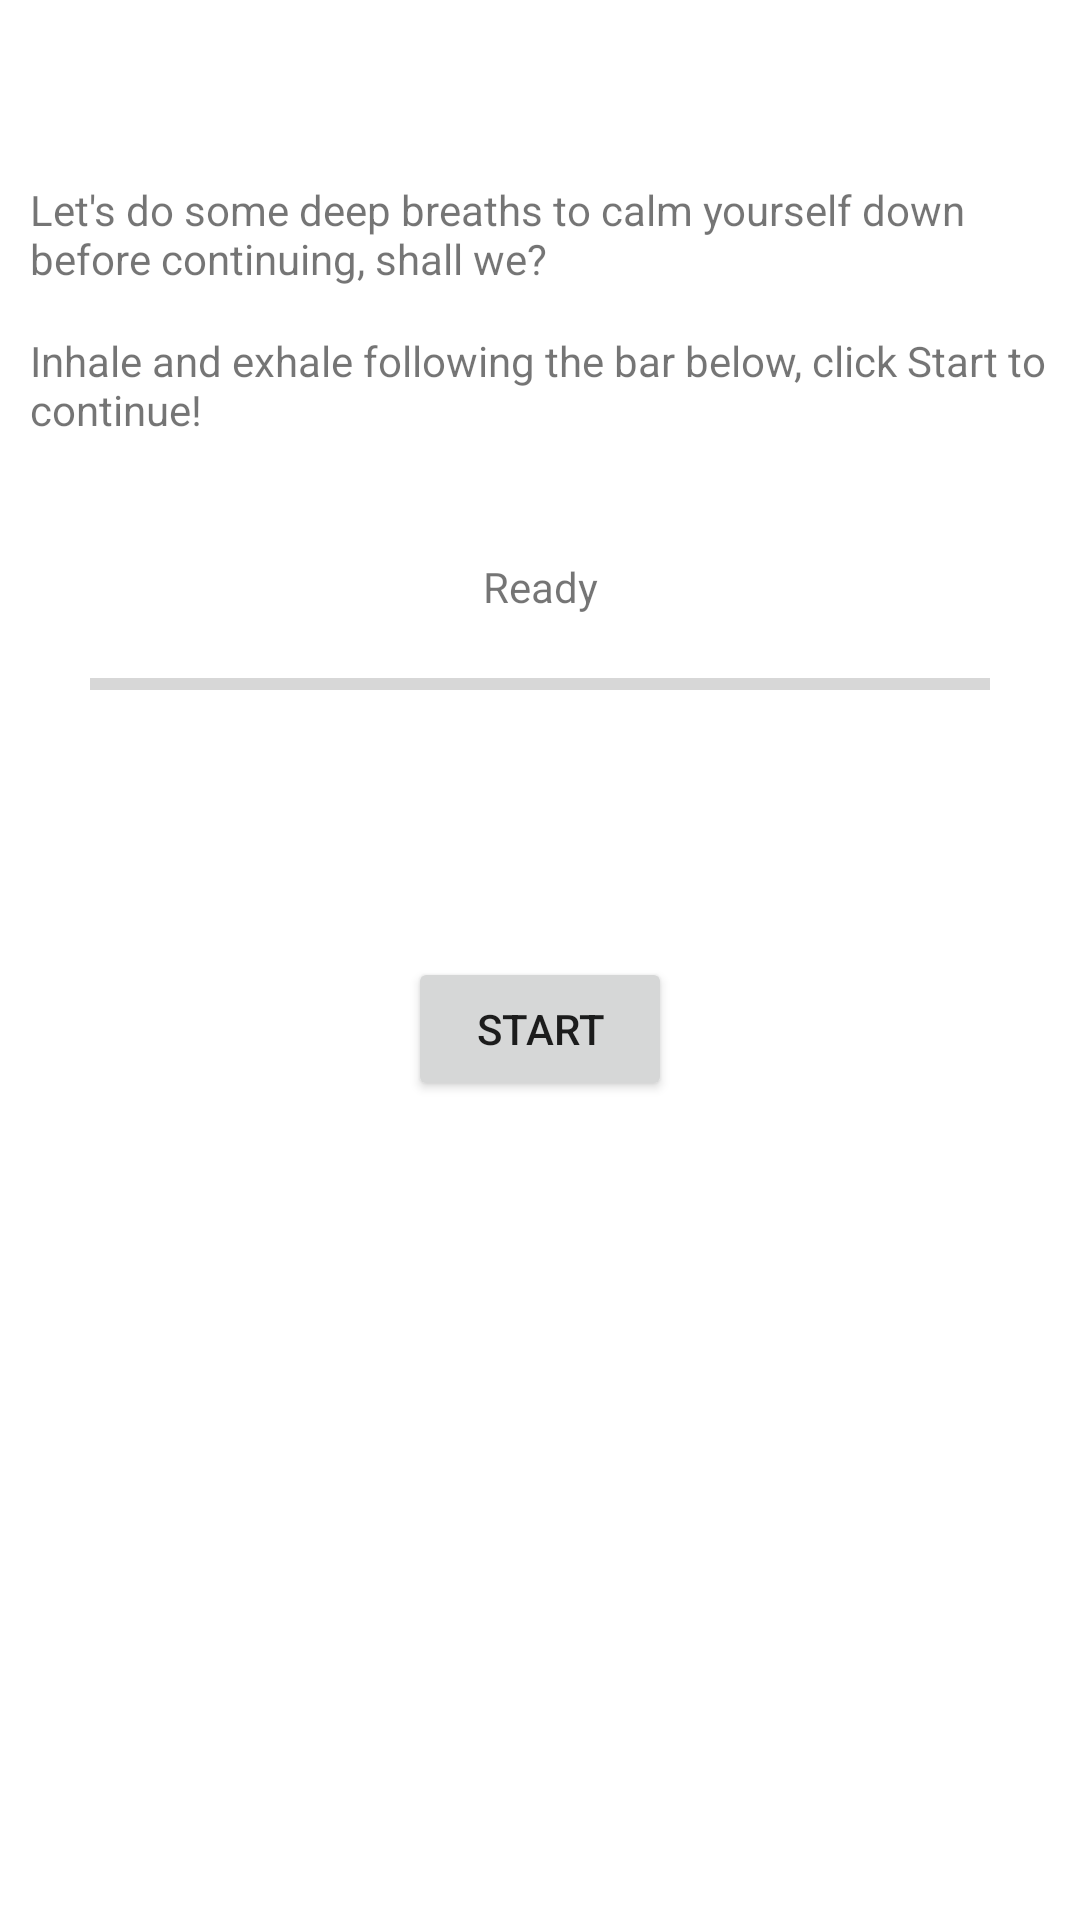

Produce the Android XML layout that renders to this screen, including the resource entries it uses.
<!-- AndroidManifest.xml: application theme Theme.EmotionRegulator -->
<!-- res/layout/activity_angerdownregulation.xml -->
<?xml version="1.0" encoding="utf-8"?>
<androidx.constraintlayout.widget.ConstraintLayout xmlns:android="http://schemas.android.com/apk/res/android"
    xmlns:app="http://schemas.android.com/apk/res-auto"
    xmlns:tools="http://schemas.android.com/tools"
    android:layout_width="match_parent"
    android:layout_height="match_parent"
    tools:context=".emotionregulation.AngerDownRegulation">

    <TextView
        android:id="@+id/angerDownRegulation_intro"
        android:layout_width="wrap_content"
        android:layout_height="wrap_content"
        android:paddingLeft="10dp"
        android:paddingRight="10dp"
        android:text="@string/angerDownRegulation_introduction"
        app:layout_constraintBottom_toBottomOf="parent"
        app:layout_constraintEnd_toEndOf="parent"
        app:layout_constraintStart_toStartOf="parent"
        app:layout_constraintTop_toTopOf="parent"
        app:layout_constraintVertical_bias="0.1" />

    <TextView
        android:id="@+id/angetDownRegulation_instruction"
        android:layout_width="wrap_content"
        android:layout_height="wrap_content"
        android:layout_marginTop="15dp"
        android:paddingLeft="10dp"
        android:paddingRight="10dp"
        android:text="@string/angerDownRegulation_instruction"
        app:layout_constraintEnd_toEndOf="parent"
        app:layout_constraintStart_toStartOf="parent"
        app:layout_constraintTop_toBottomOf="@+id/angerDownRegulation_intro" />

    <TextView
        android:id="@+id/angerDownRegulation_action"
        android:layout_width="wrap_content"
        android:layout_height="wrap_content"
        android:layout_marginTop="40dp"
        android:text="@string/angerDownRegulation_ready"
        app:layout_constraintEnd_toEndOf="parent"
        app:layout_constraintStart_toStartOf="parent"
        app:layout_constraintTop_toBottomOf="@+id/angetDownRegulation_instruction" />

    <ProgressBar
        android:id="@+id/angerDownRegulation_progress"
        style="?android:attr/progressBarStyleHorizontal"
        android:layout_width="300sp"
        android:layout_height="wrap_content"
        android:layout_marginTop="15dp"
        android:max="100"
        app:layout_constraintEnd_toEndOf="parent"
        app:layout_constraintStart_toStartOf="parent"
        app:layout_constraintTop_toBottomOf="@+id/angerDownRegulation_action" />

    <TextView
        android:id="@+id/angerDownRegulation_counter"
        android:layout_width="0dp"
        android:layout_height="23dp"
        android:layout_marginTop="30dp"
        android:gravity="center"
        android:paddingLeft="10dp"
        android:paddingRight="10dp"
        app:layout_constraintEnd_toEndOf="parent"
        app:layout_constraintStart_toStartOf="parent"
        app:layout_constraintTop_toBottomOf="@+id/angerDownRegulation_progress" />

    <Button
        android:id="@+id/angerDownRegulation_start"
        android:layout_width="wrap_content"
        android:layout_height="wrap_content"
        android:layout_marginTop="30dp"
        android:text="@string/button_start"
        app:layout_constraintEnd_toEndOf="parent"
        app:layout_constraintStart_toStartOf="parent"
        app:layout_constraintTop_toBottomOf="@+id/angerDownRegulation_counter" />

</androidx.constraintlayout.widget.ConstraintLayout>
<!-- resources referenced by this layout -->
<resources>
  <string name="angerDownRegulation_instruction">Inhale and exhale following the bar below, click Start to continue!</string>
  <string name="angerDownRegulation_introduction">Let\'s do some deep breaths to calm yourself down before continuing, shall we?</string>
  <string name="angerDownRegulation_ready">Ready</string>
  <string name="button_start">Start</string>
  <style name="Theme.EmotionRegulator" parent="Theme.MaterialComponents.DayNight.DarkActionBar">
          
          <item name="colorPrimary">@color/purple_500</item>
          <item name="colorPrimaryVariant">@color/purple_700</item>
          <item name="colorOnPrimary">@color/white</item>
          
          <item name="colorSecondary">@color/teal_200</item>
          <item name="colorSecondaryVariant">@color/teal_700</item>
          <item name="colorOnSecondary">@color/black</item>
          
          <item name="android:statusBarColor" tools:targetApi="l">?attr/colorPrimaryVariant</item>
          
      </style>
  <!-- not gathered from this repository: default colours our renderer supplied (Android Studio template values) -->
  <color name="purple_500">#FF6200EE</color>
  <color name="purple_700">#FF3700B3</color>
  <color name="teal_200">#FF03DAC5</color>
  <color name="teal_700">#FF018786</color>
  <color name="black">#FF000000</color>
  <color name="white">#FFFFFFFF</color>
</resources>
